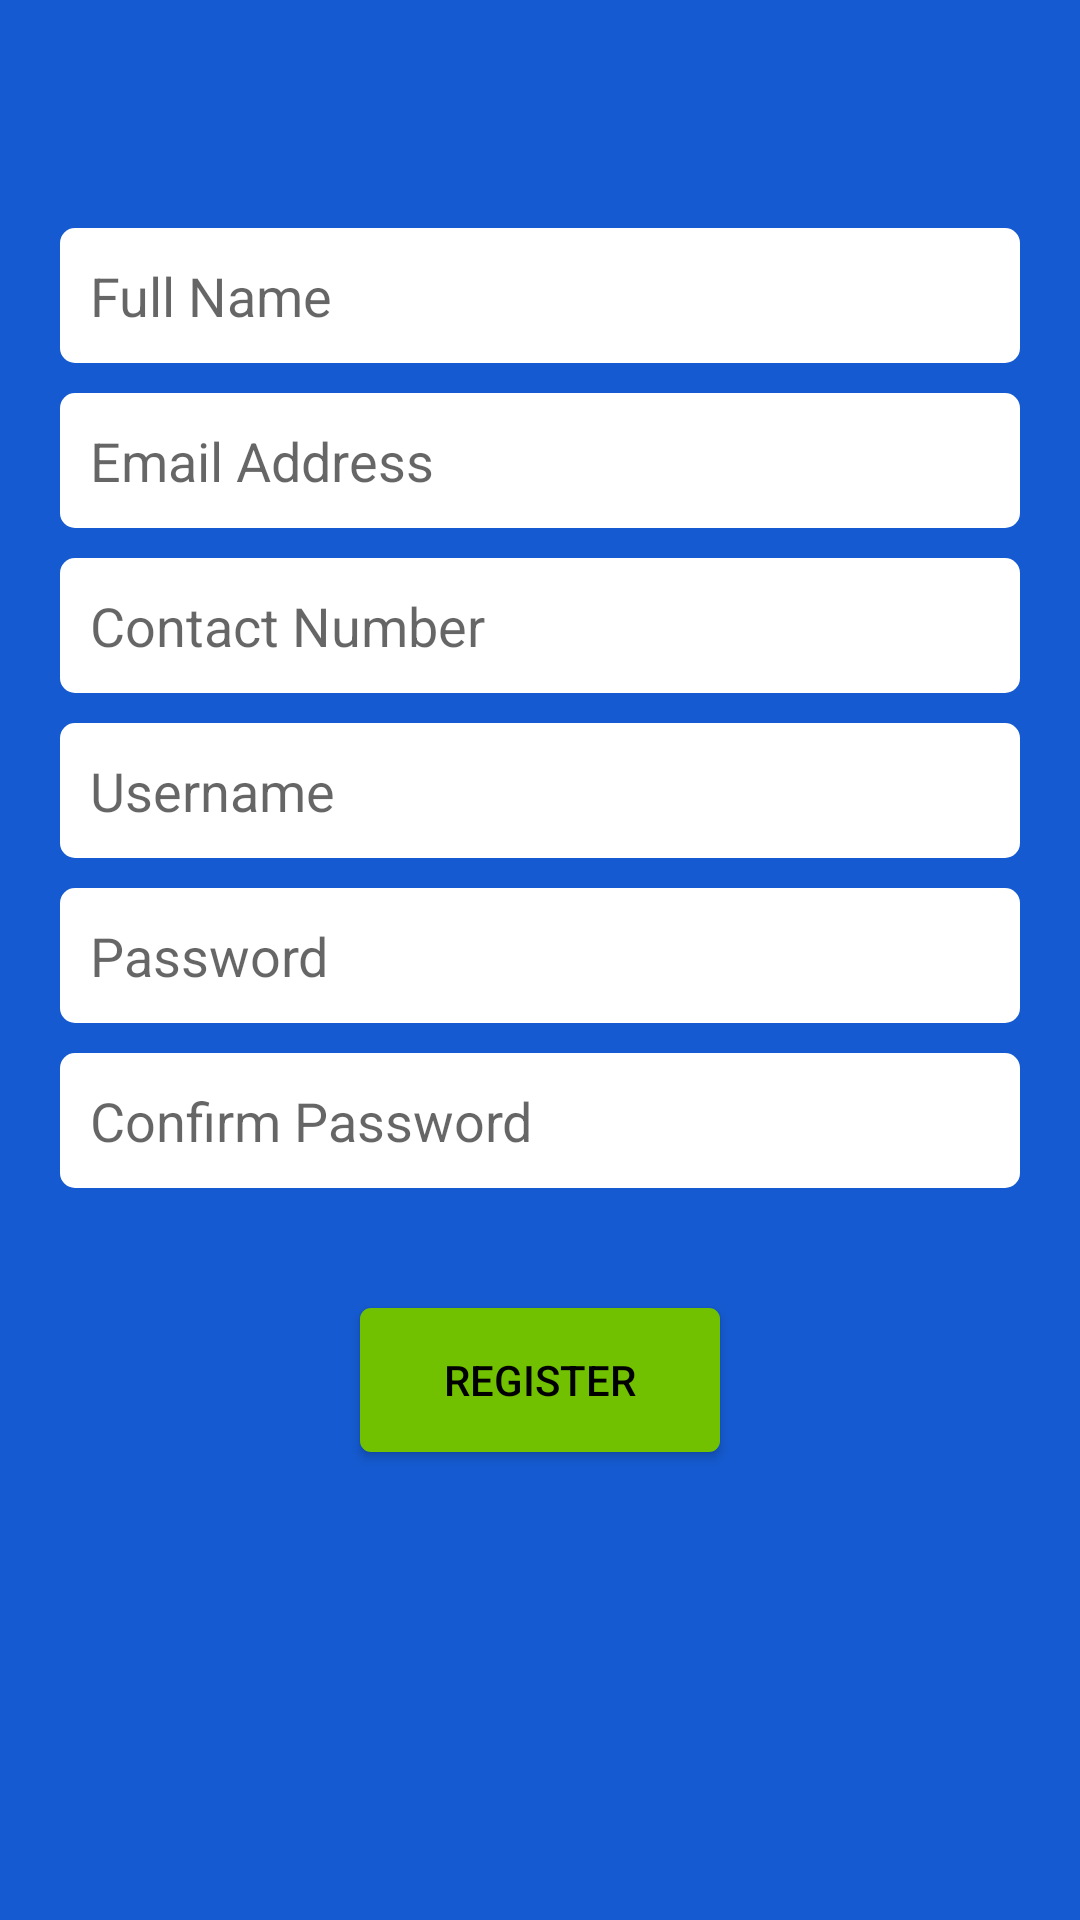

Produce the Android XML layout that renders to this screen, including the resource entries it uses.
<!-- AndroidManifest.xml: application theme AppTheme -->
<!-- res/layout/register_layout.xml -->
<?xml version="1.0" encoding="utf-8"?>
<RelativeLayout xmlns:android="http://schemas.android.com/apk/res/android"
    android:orientation="vertical"
    android:layout_width="match_parent"
    android:layout_height="match_parent"
    android:padding="20dp"
    android:background="@color/BLUE"
    >

    <EditText
        android:layout_width="match_parent"
        android:layout_height="45dp"
        android:hint= "@string/fullname"
        android:paddingLeft="10dp"
        android:ems="10"
        android:textColor="@color/BLACK"
        android:id="@+id/fullname"
        android:layout_marginTop="56dp"
        android:background="@drawable/edittextdesign"
        android:layout_alignParentTop="true"
        android:layout_alignParentEnd="true" />

    <EditText
        android:layout_width="match_parent"
        android:layout_height="45dp"
        android:hint= "@string/email"
        android:inputType="textEmailAddress"
        android:paddingLeft="10dp"
        android:ems="10"
        android:textColor="@color/BLACK"
        android:background="@drawable/edittextdesign"
        android:layout_below="@+id/fullname"
        android:layout_marginTop="10dp"
        android:id="@+id/emailRegister" />

    <EditText
        android:layout_width="match_parent"
        android:layout_height="45dp"
        android:inputType="number"
        android:paddingLeft="10dp"
        android:hint="Contact Number"
        android:ems="10"
        android:id="@+id/contact"
        android:background="@drawable/edittextdesign"
        android:layout_below="@+id/emailRegister"
        android:layout_marginTop="10dp"
        android:layout_alignParentStart="true" />


    <EditText
        android:layout_width="match_parent"
        android:layout_height="45dp"
        android:hint= "@string/username"
        android:paddingLeft="10dp"
        android:ems="10"
        android:textColor="@color/BLACK"
        android:background="@drawable/edittextdesign"
        android:layout_below="@+id/contact"
        android:layout_marginTop="10dp"
        android:id="@+id/username" />

    <EditText
        android:layout_width="match_parent"
        android:layout_height="45dp"
        android:hint= "@string/pwd"
        android:typeface="sans"
        android:inputType="textPassword"
        android:paddingLeft="10dp"
        android:ems="10"
        android:textColor="@color/BLACK"
        android:background="@drawable/edittextdesign"
        android:id="@+id/pwd"
        android:layout_below="@+id/username"
        android:layout_marginTop="10dp" />

    <EditText
        android:layout_width="match_parent"
        android:layout_height="45dp"
        android:typeface="sans"
        android:hint= "@string/confirmpwd"
        android:inputType="textPassword"
        android:paddingLeft="10dp"
        android:ems="10"
        android:textColor="@color/BLACK"
        android:background="@drawable/edittextdesign"
        android:id="@+id/confirmpwd"
        android:layout_below="@+id/pwd"
        android:layout_marginTop="10dp" />

    <Button
        android:layout_width="120dp"
        android:layout_height="wrap_content"
        android:text="REGISTER"
        android:id="@+id/register"
        android:textColor="@color/BLACK"
        android:background="@drawable/buttondesign"
        android:layout_below="@+id/confirmpwd"
        android:layout_centerHorizontal="true"
        android:layout_marginTop="40dp" />


</RelativeLayout>
<!-- resources referenced by this layout -->
<resources>
  <color name="BLACK">#000000</color>
  <color name="BLUE">#155AD0</color>
  <!-- drawable buttondesign (drawable) -->
  <shape xmlns:android="http://schemas.android.com/apk/res/android"
      android:shape="rectangle" >
  
      <solid android:color="@color/GREEN" />
      <corners
          android:radius="3.5dp"/>
  </shape>
  <!-- drawable edittextdesign (drawable) -->
  <shape xmlns:android="http://schemas.android.com/apk/res/android"
      android:shape="rectangle" >
  
      <solid android:color="@color/WHITE" />
      <corners
          android:radius="5dp"/>
  </shape>
  <string name="confirmpwd">Confirm Password</string>
  <string name="email">Email Address</string>
  <string name="fullname">Full Name</string>
  <string name="pwd">Password</string>
  <string name="username">Username</string>
  <style name="AppTheme" parent="Theme.AppCompat.Light.DarkActionBar">
          
          <item name="colorPrimary">@color/colorPrimary</item>
          <item name="colorPrimaryDark">@color/colorPrimaryDark</item>
          <item name="colorAccent">@color/colorAccent</item>
      </style>
  <color name="GREEN">#72C100</color>
  <color name="WHITE">#FFFFFF</color>
  <color name="colorPrimary">#3F51B5</color>
  <color name="colorPrimaryDark">#303F9F</color>
  <color name="colorAccent">#FF4081</color>
</resources>
